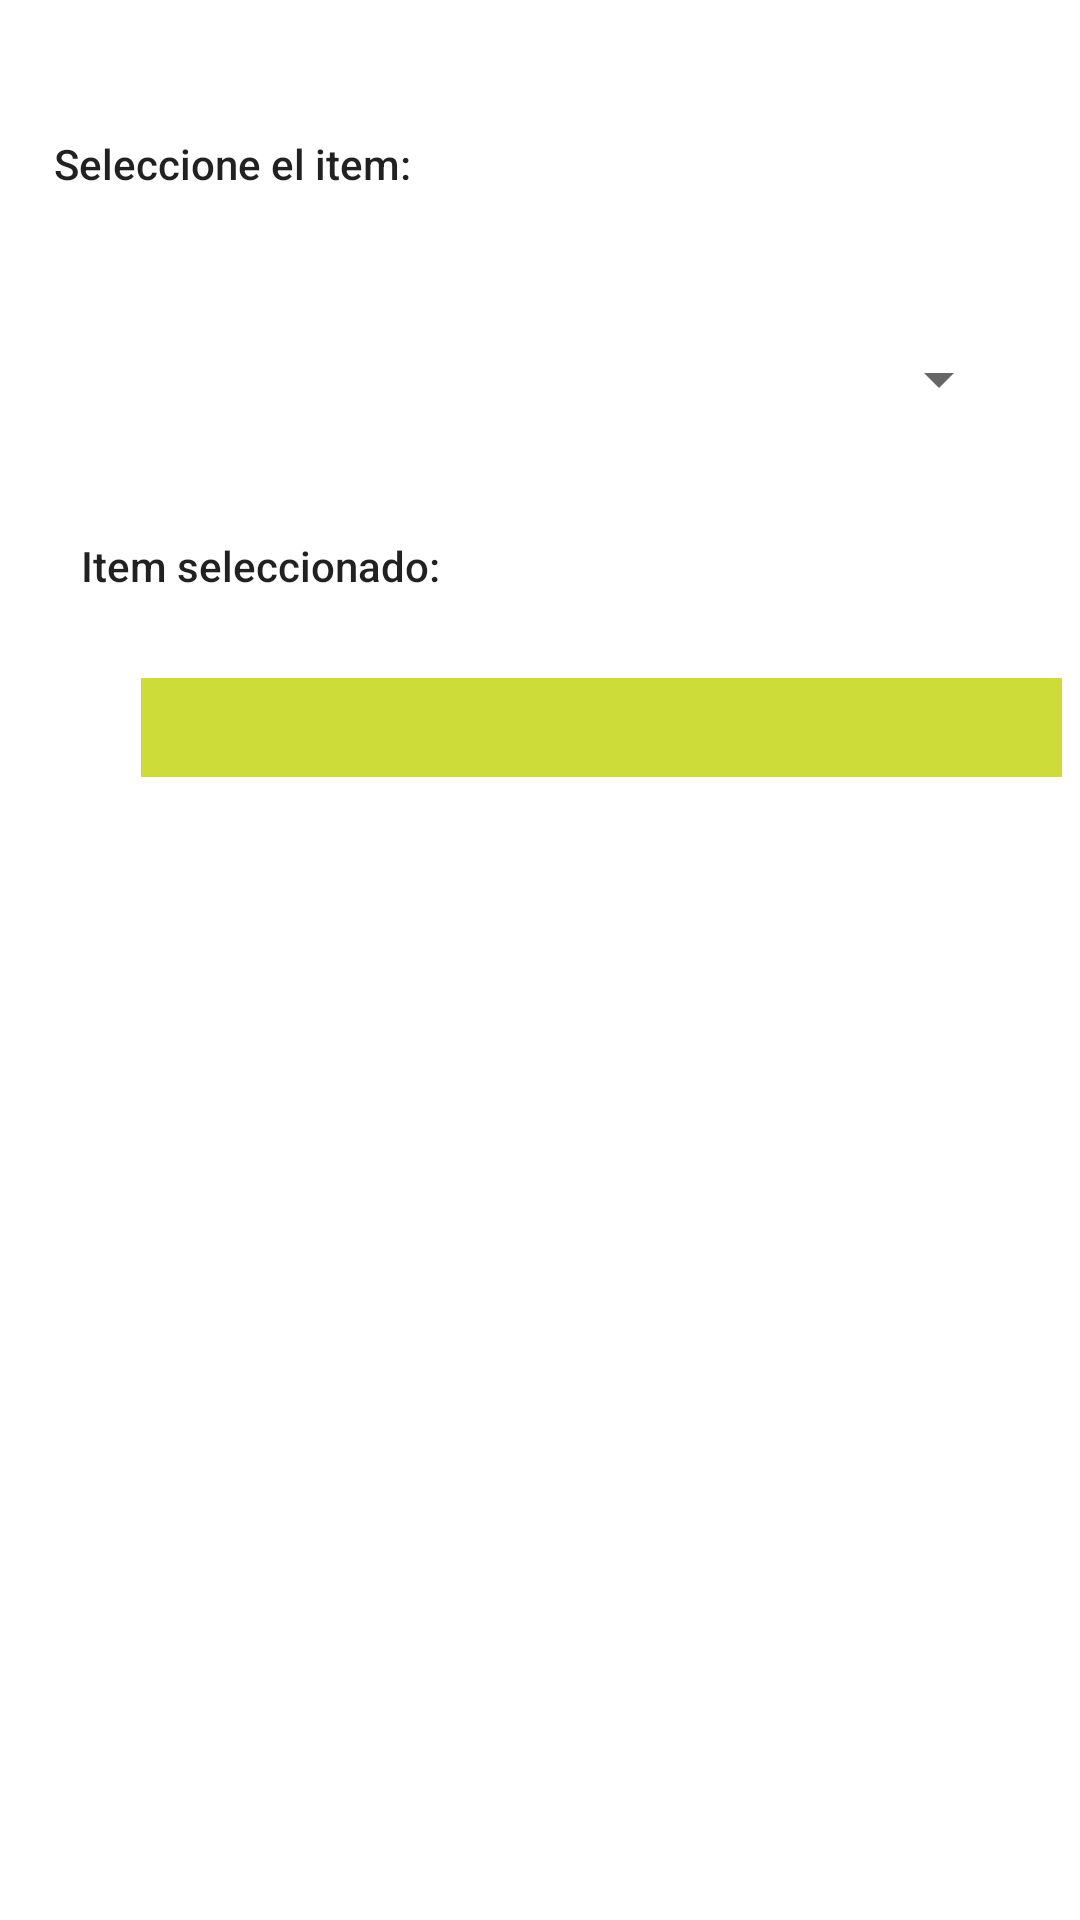

The Android layout XML behind this screen, and the referenced resources:
<!-- AndroidManifest.xml: application theme Theme.ListViewEdit -->
<!-- res/layout/activity_main.xml -->
<?xml version="1.0" encoding="utf-8"?>
<RelativeLayout xmlns:android="http://schemas.android.com/apk/res/android"
    xmlns:app="http://schemas.android.com/apk/res-auto"
    xmlns:tools="http://schemas.android.com/tools"
    android:layout_width="match_parent"
    android:layout_height="match_parent"
    tools:context=".MainActivity">

    <TextView
        android:id="@+id/txtItemSeleccionado"
        android:layout_width="307dp"
        android:layout_height="33dp"
        android:layout_alignParentStart="true"
        android:layout_alignParentTop="true"
        android:layout_centerHorizontal="true"
        android:layout_marginStart="47dp"
        android:layout_marginTop="226dp"
        android:background="#CDDC39"
        android:textAppearance="@style/TextAppearance.AppCompat.Body2" />

    <TextView
        android:id="@+id/textView2"
        android:layout_width="192dp"
        android:layout_height="33dp"
        android:layout_alignParentStart="true"
        android:layout_alignParentTop="true"
        android:layout_marginStart="18dp"
        android:layout_marginTop="45dp"
        android:text="Seleccione el item:"
        android:textAppearance="@style/TextAppearance.AppCompat.Body2" />

    <Spinner
        android:id="@+id/cbOpciones"
        android:layout_width="268dp"
        android:layout_height="43dp"
        android:layout_alignParentStart="true"
        android:layout_alignParentTop="true"
        android:layout_marginStart="69dp"
        android:layout_marginTop="105dp"
        android:textAlignment="center" />

    <TextView
        android:id="@+id/textView"
        android:layout_width="139dp"
        android:layout_height="31dp"
        android:layout_alignParentStart="true"
        android:layout_alignParentTop="true"
        android:layout_marginStart="27dp"
        android:layout_marginTop="179dp"
        android:text="Item seleccionado:"
        android:textAppearance="@style/TextAppearance.AppCompat.Body2" />

    <ListView
        android:id="@+id/listItems"
        android:layout_width="match_parent"
        android:layout_height="327dp"
        android:layout_alignParentStart="true"
        android:layout_alignParentBottom="true"
        android:layout_marginBottom="0dp" />
</RelativeLayout>
<!-- resources referenced by this layout -->
<resources>
  <style name="Theme.ListViewEdit" parent="Theme.MaterialComponents.DayNight.DarkActionBar">
          
          <item name="colorPrimary">@color/purple_500</item>
          <item name="colorPrimaryVariant">@color/purple_700</item>
          <item name="colorOnPrimary">@color/white</item>
          
          <item name="colorSecondary">@color/teal_200</item>
          <item name="colorSecondaryVariant">@color/teal_700</item>
          <item name="colorOnSecondary">@color/black</item>
          
          <item name="android:statusBarColor" tools:targetApi="l">?attr/colorPrimaryVariant</item>
          
      </style>
  <!-- not gathered from this repository: default colours our renderer supplied (Android Studio template values) -->
  <color name="purple_500">#FF6200EE</color>
  <color name="purple_700">#FF3700B3</color>
  <color name="teal_200">#FF03DAC5</color>
  <color name="teal_700">#FF018786</color>
  <color name="black">#FF000000</color>
  <color name="white">#FFFFFFFF</color>
</resources>
